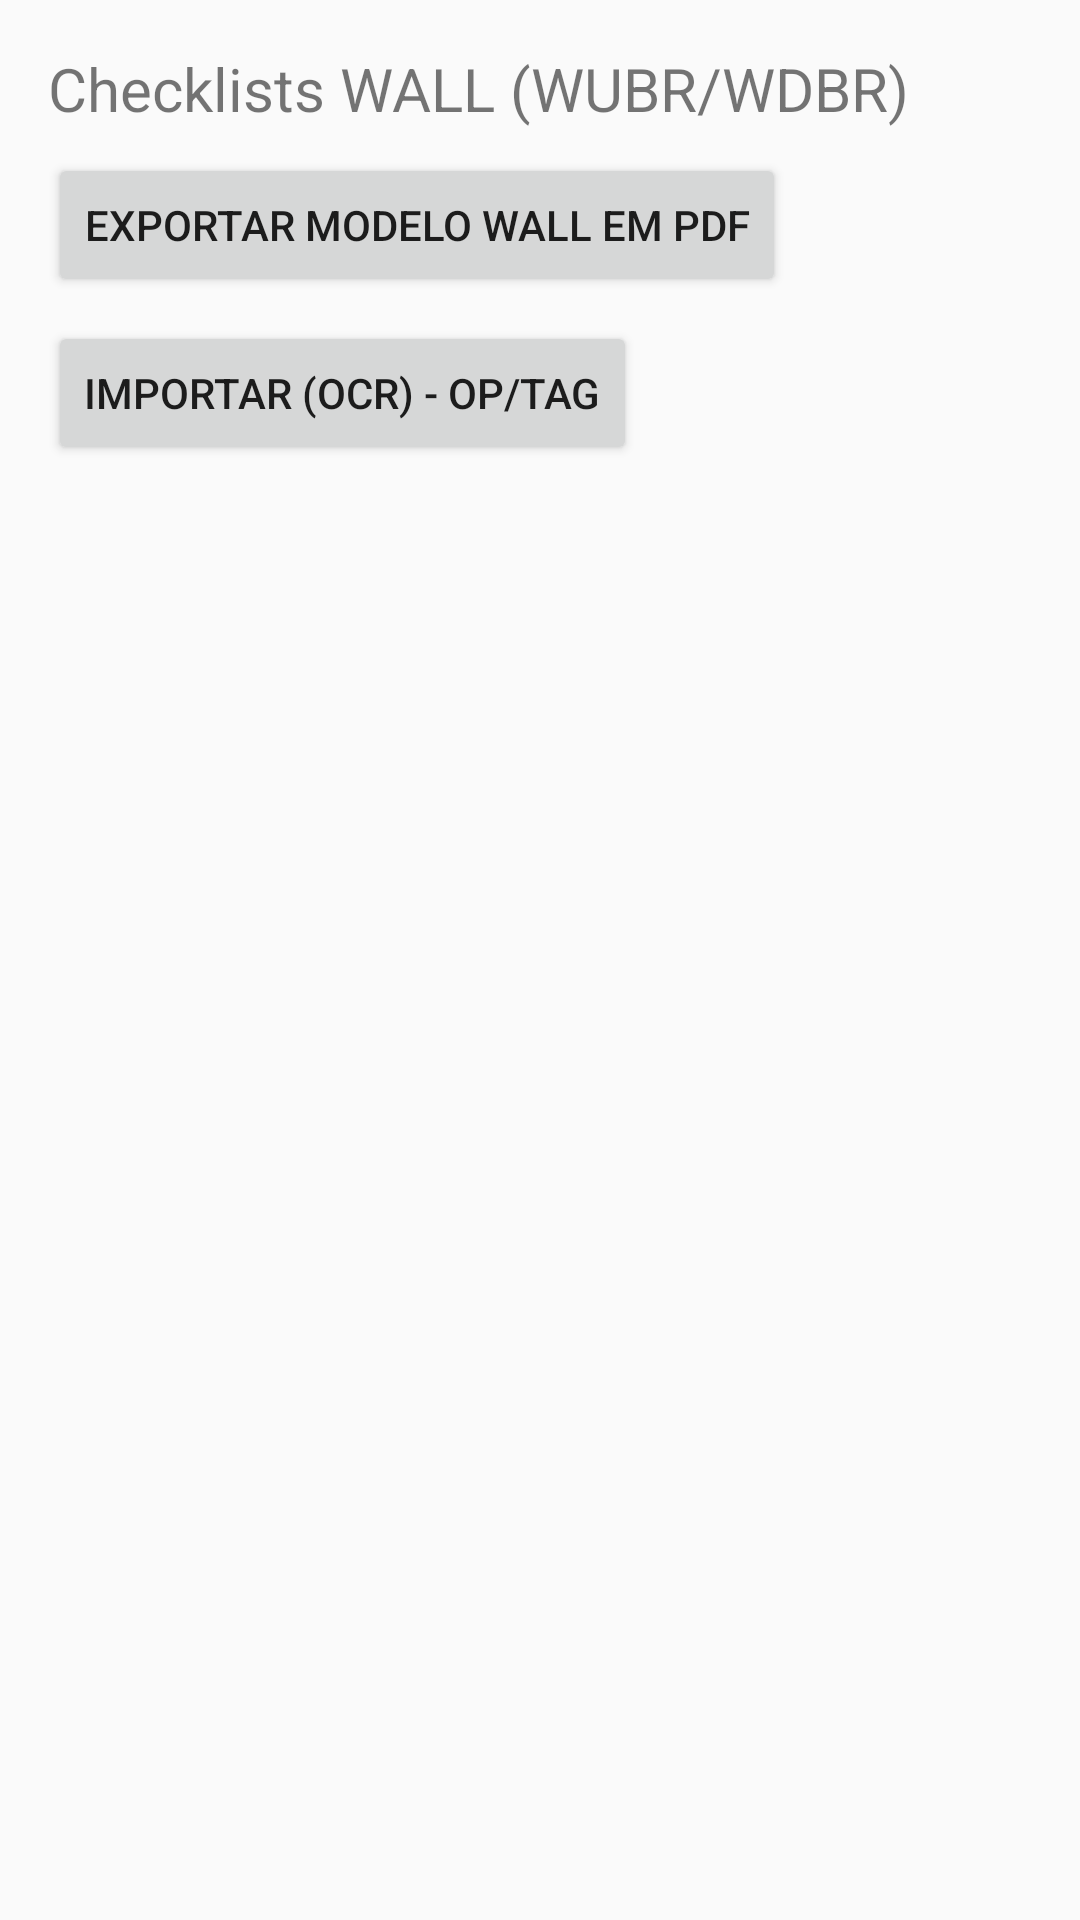

The Android layout XML behind this screen, and the referenced resources:
<!-- AndroidManifest.xml: activity theme Theme.Checklistjson -->
<!-- res/layout/activity_wall_menu.xml -->
<?xml version="1.0" encoding="utf-8"?>
<LinearLayout xmlns:android="http://schemas.android.com/apk/res/android"
    android:orientation="vertical"
    android:padding="16dp"
    android:layout_width="match_parent"
    android:layout_height="match_parent">

    <TextView
        android:id="@+id/tvWallTitulo"
        android:layout_width="match_parent"
        android:layout_height="wrap_content"
        android:text="Checklists WALL (WUBR/WDBR)"
        android:textSize="20sp"
        android:paddingBottom="8dp" />

    <Button
        android:id="@+id/btnExportarModeloWall"
        android:layout_width="wrap_content"
        android:layout_height="wrap_content"
        android:text="Exportar modelo WALL em PDF"
        android:layout_marginBottom="8dp" />

    <Button
        android:id="@+id/btnImportarOcrWall"
        android:layout_width="wrap_content"
        android:layout_height="wrap_content"
        android:text="Importar (OCR) - OP/TAG"
        android:layout_marginBottom="8dp" />

    <ListView
        android:id="@+id/listViewWall"
        android:layout_width="match_parent"
        android:layout_height="0dp"
        android:layout_weight="1" />

</LinearLayout>
<!-- resources referenced by this layout -->
<resources>
  <style name="Theme.Checklistjson" parent="Theme.AppCompat.Light.NoActionBar" />
</resources>
